The GitHub repository matcgoes/fastai-sportsball-classifier contains a labelled image folder "processed" with 13 categories: american football, basketball, bowling, cricket, golf, ice hockey, lacross, pool, rugby, soccer, softball, tennis, volleyball. Examples follow, each with its label.

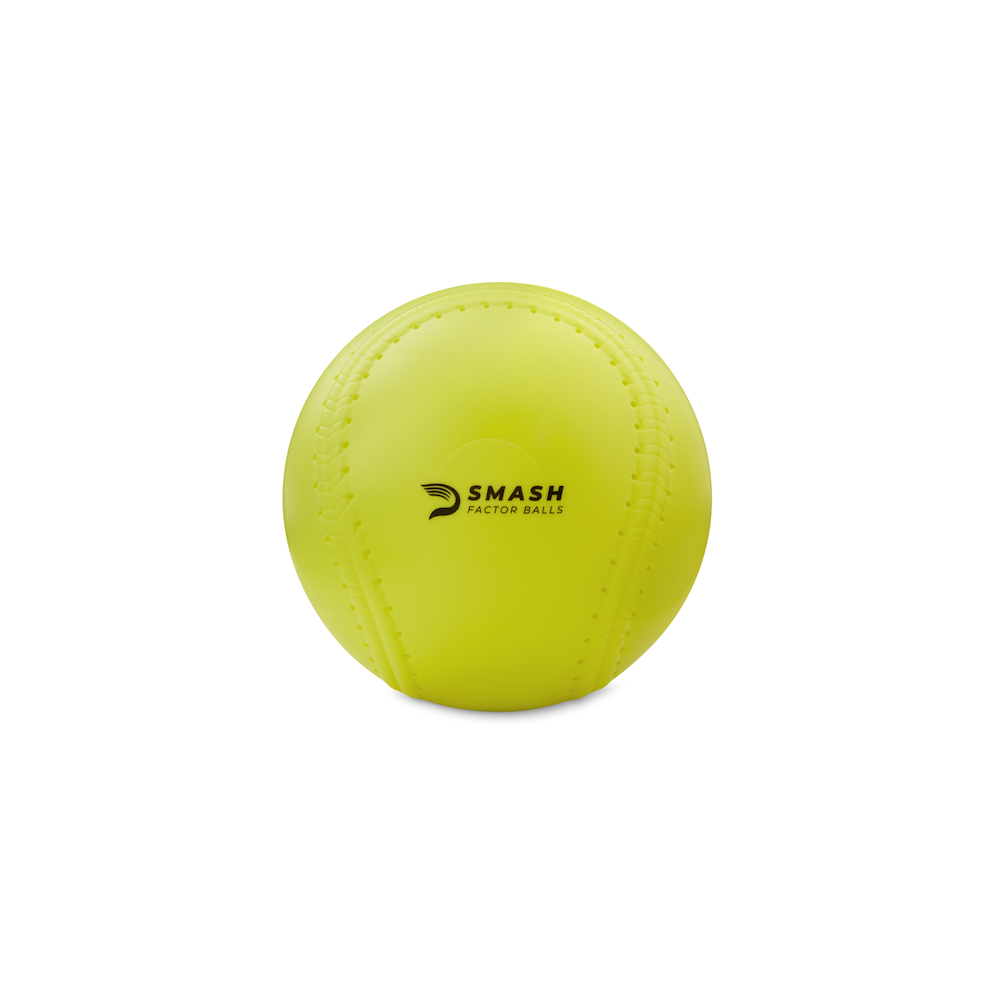
Label: softball

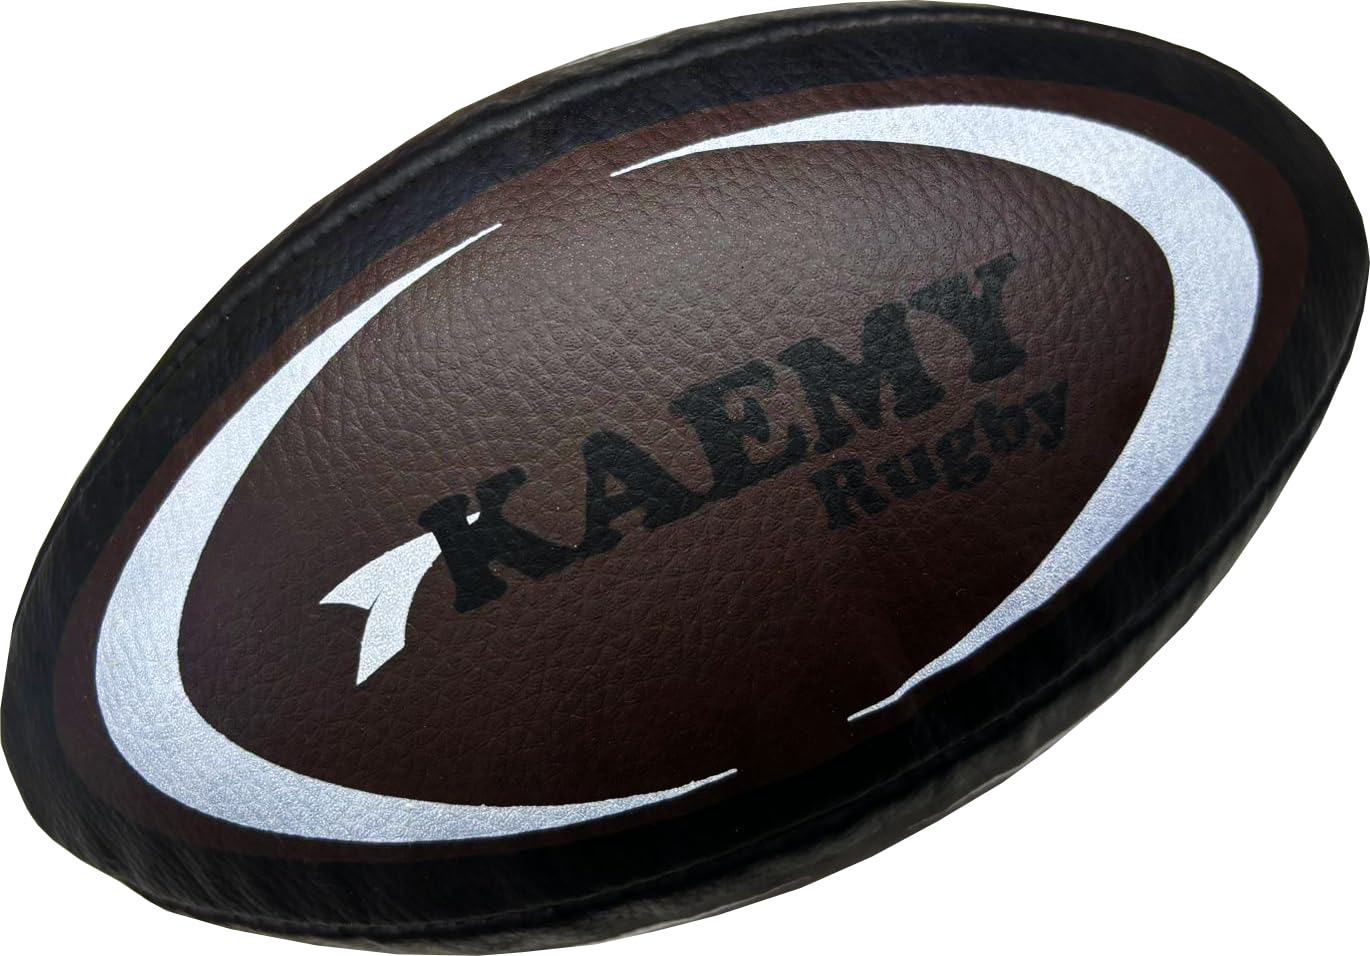
Label: rugby

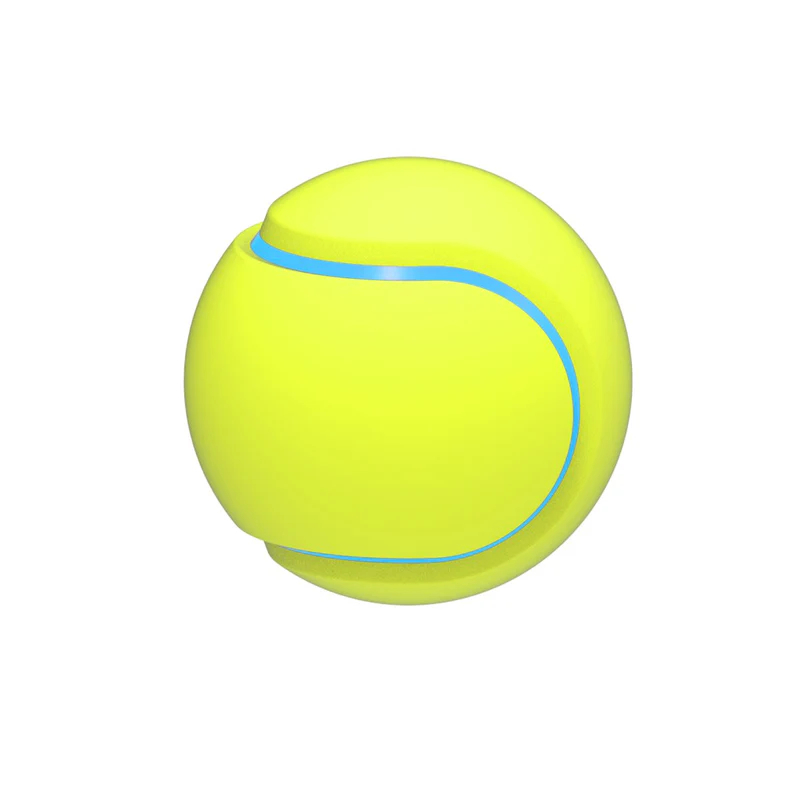
Label: tennis

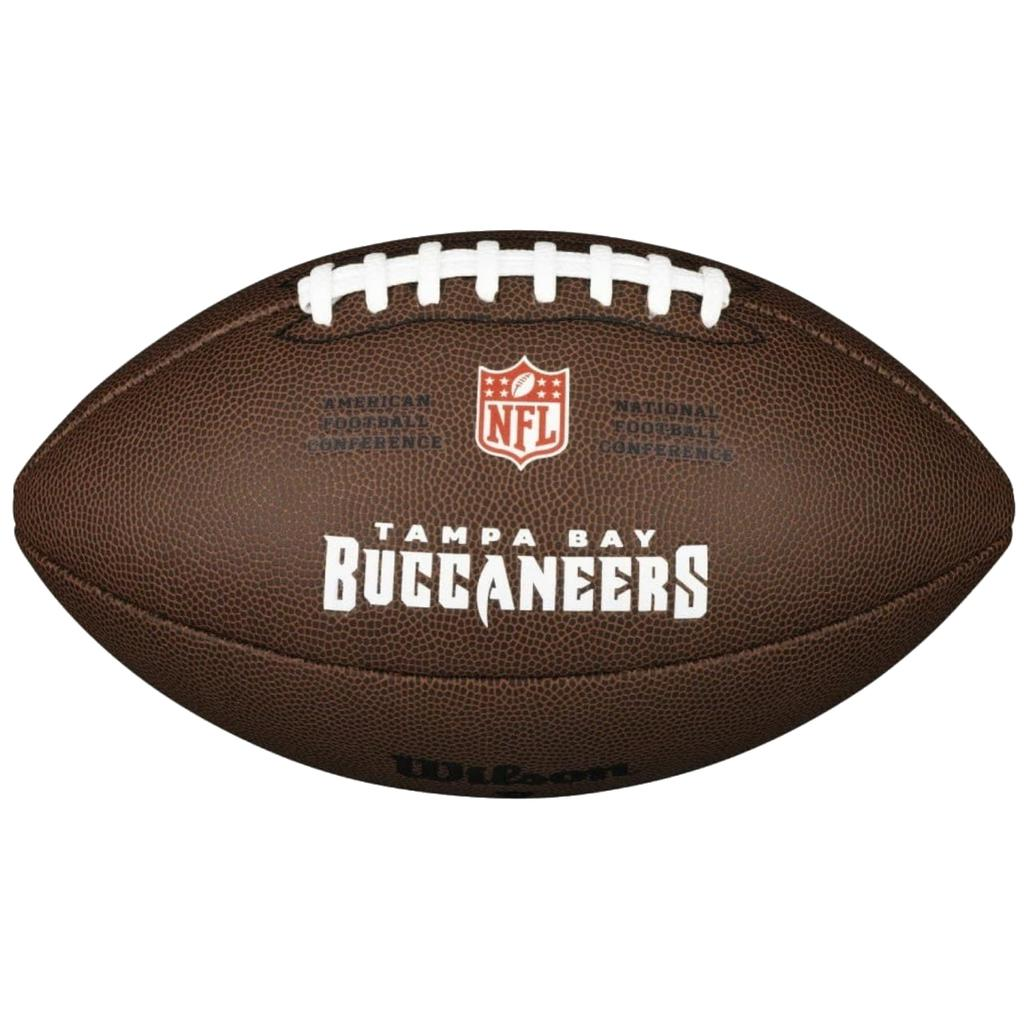
Label: american football

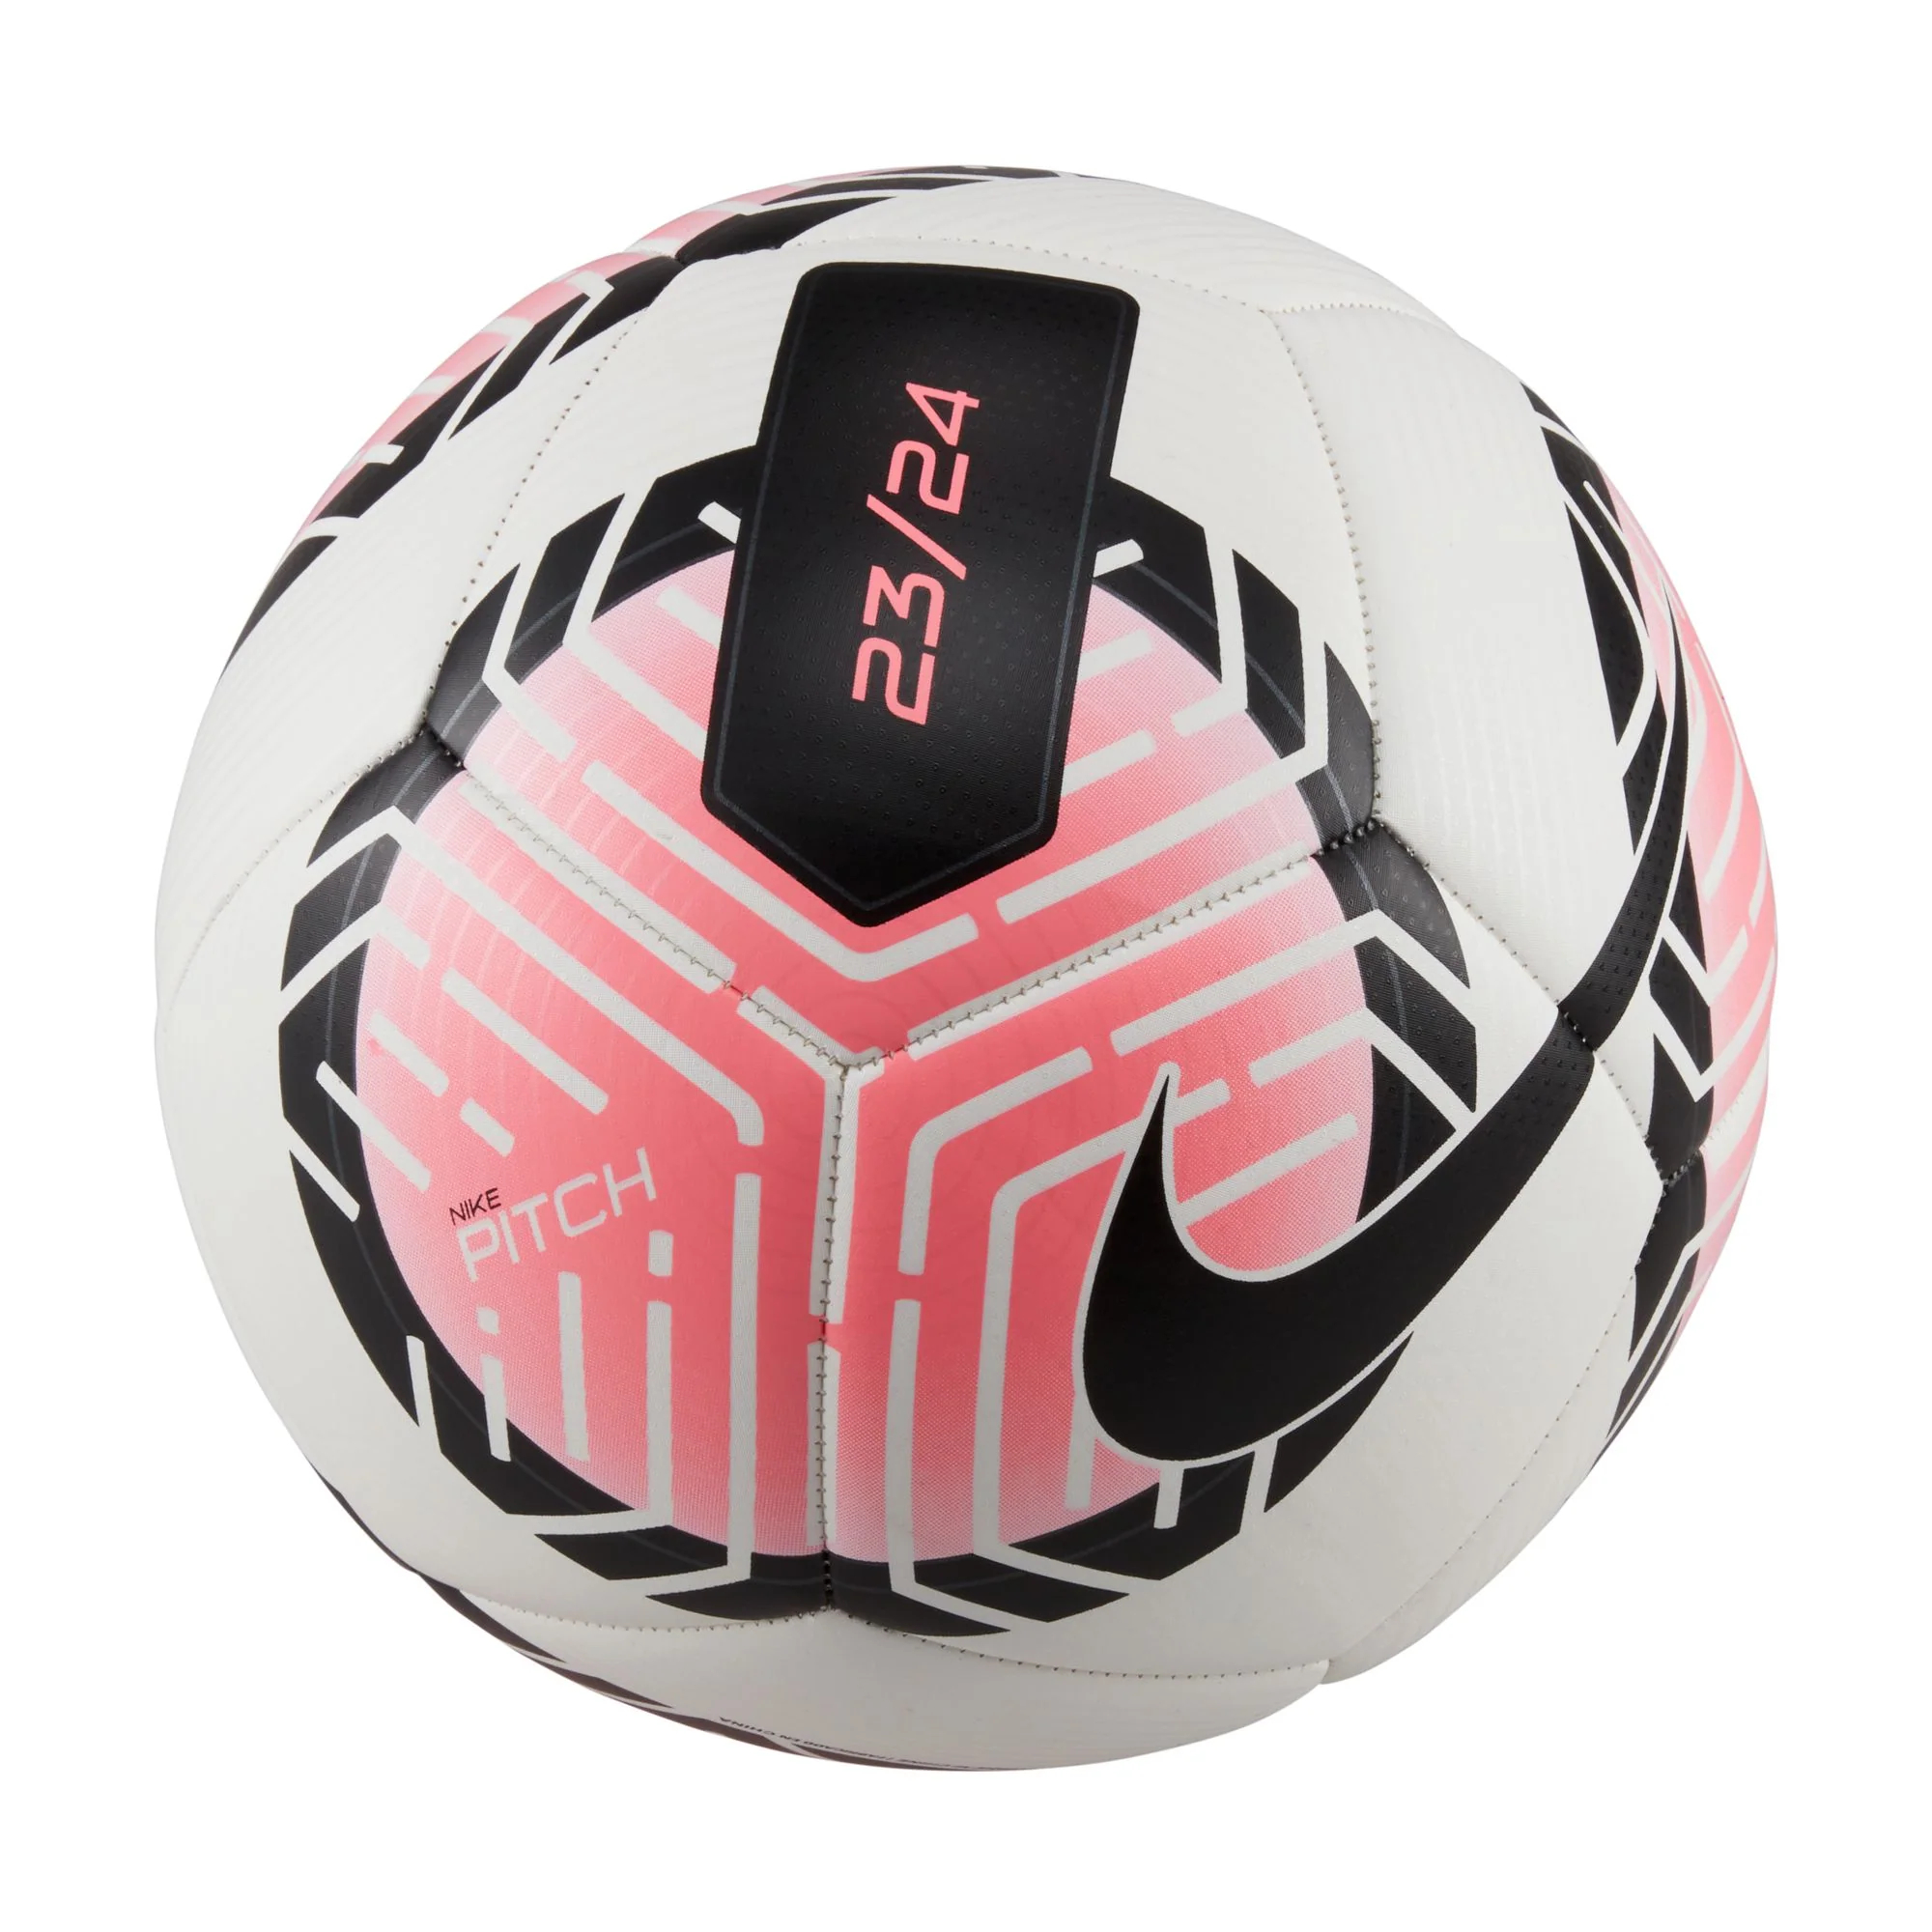
Label: soccer

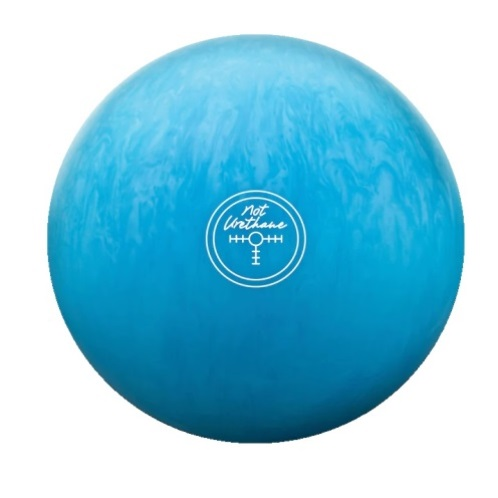
Label: bowling
